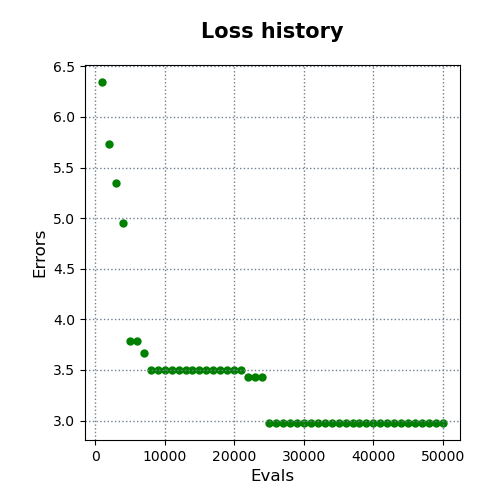

Values plotted in this chart, from the file beside it:
evals, errors
1000, 6.345
2000, 5.733
3000, 5.35
4000, 4.949
5000, 3.785
6000, 3.785
7000, 3.671
8000, 3.497
9000, 3.497
10000, 3.497
11000, 3.497
12000, 3.497
13000, 3.497
14000, 3.497
15000, 3.497
16000, 3.497
17000, 3.497
18000, 3.497
19000, 3.497
20000, 3.497
21000, 3.497
22000, 3.428
23000, 3.428
24000, 3.428
25000, 2.976
26000, 2.976
27000, 2.976
28000, 2.976
29000, 2.976
30000, 2.976
31000, 2.976
32000, 2.976
33000, 2.976
34000, 2.976
35000, 2.976
36000, 2.976
37000, 2.976
38000, 2.976
39000, 2.976
40000, 2.976
41000, 2.976
42000, 2.976
43000, 2.976
44000, 2.976
45000, 2.976
46000, 2.976
47000, 2.976
48000, 2.976
49000, 2.976
50000, 2.976
